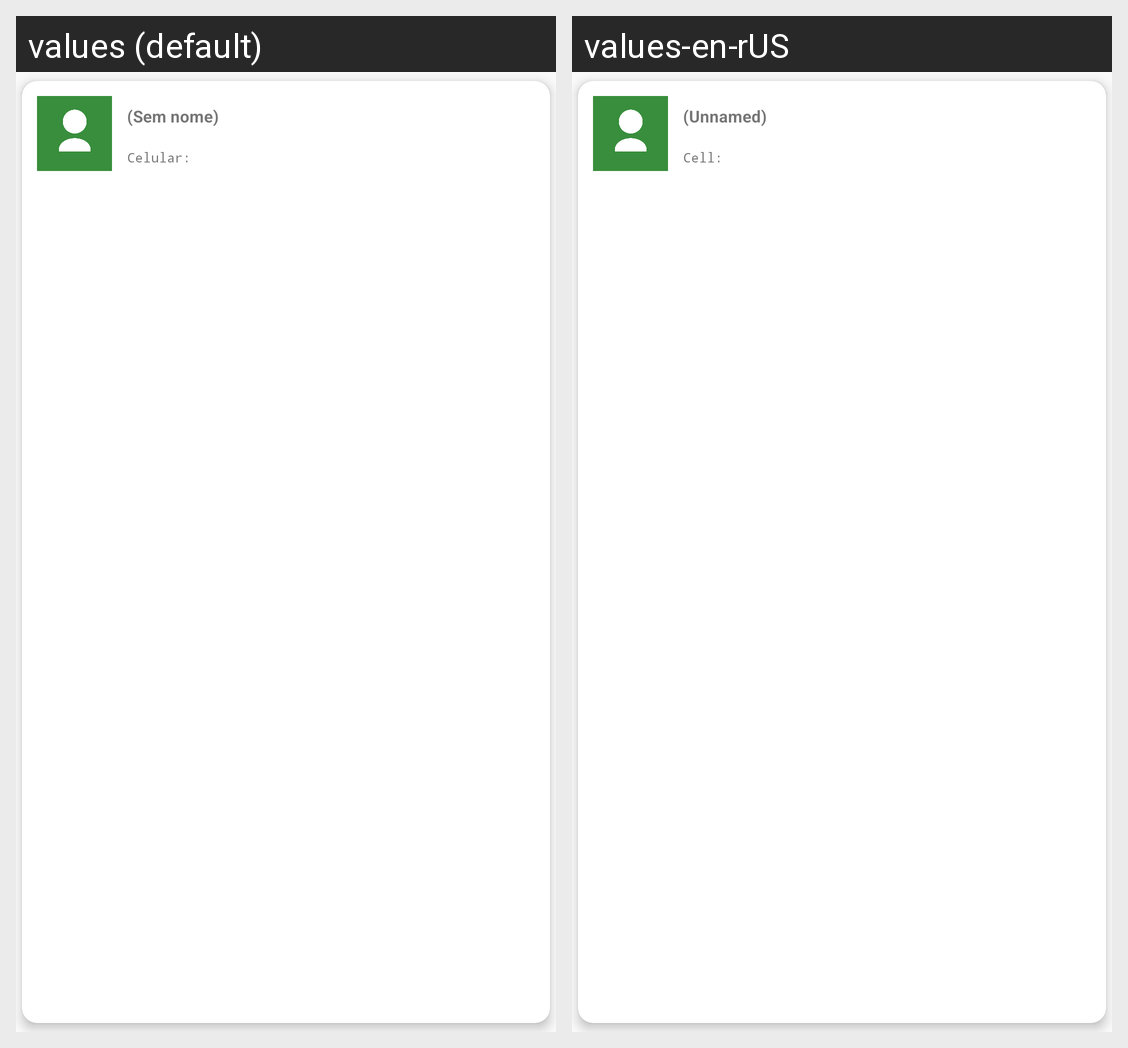

The same Android screen rendered under two of its app's locales, left to right. List the strings drawn on it with the default value and each locale's translation.
Android screen res/layout/card_item_personal.xml rendered under 2 locales, left to right: values (default), values-en-rUS. Device: Nexus 5 (rendered at 1080×1920; each locale shown at half size, 540×960, under a caption strip naming it); theme AppTheme.
Strings drawn on this screen, with the default value and each locale's value (text and hints the layout hard-codes, and strings that could not be matched under every locale, appear in the picture but are not listed):

abc_info_cardview_textview_name
  values: (Sem nome)
  values-en-rUS: (Unnamed)

abc_info_cardview_textview_phone
  values: Celular:
  values-en-rUS: Cell:
